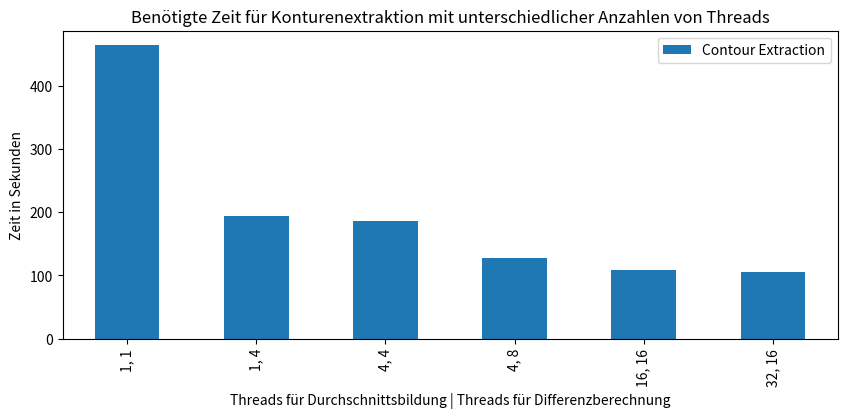

Python code for this plot:
import numpy as np
import matplotlib.pyplot as plt
import pandas as pd
[
    {"threads": "32, 16",  "Contour Extractor": 106.0405707359314,  "Layer Factory": 0.5175004005432129, "Layer Manager": 1.4864997863769531, "Exporter": 34.591999769210815},
    {"threads": "1, 1",    "Contour Extractor": 463.66750025749207, "Layer Factory": 0.5290005207061768, "Layer Manager": 1.551999807357788,  "Exporter": 34.5339994430542},
    {"threads": "1, 4",    "Contour Extractor": 193.51898574829102, "Layer Factory": 0.5249984264373779, "Layer Manager": 1.5125021934509277, "Exporter": 35.06749963760376},
    {"threads": "4, 4",    "Contour Extractor": 186.46951842308044, "Layer Factory": 0.5295009613037109, "Layer Manager": 1.545145034790039,  "Exporter": 34.260000705718994},
    {"threads": "4, 8",    "Contour Extractor": 126.90402793884277, "Layer Factory": 0.5275006294250488, "Layer Manager": 1.536078929901123,  "Exporter": 34.61099886894226},
    {"threads": "16, 16",  "Contour Extractor": 109.17592716217041, "Layer Factory": 0.4179983139038086, "Layer Manager": 1.5620002746582031, "Exporter": 33.80550146102905},
    
]
x = {
    "threads":["1, 1","1, 4","4, 4","4, 8","16, 16", "32, 16"],
    "Contour Extraction":[ 463.66750025749207, 193.51898574829102,186.46951842308044,126.90402793884277,109.17592716217041,106.0405707359314],
}

df = pd.DataFrame.from_dict(x)
ax = df.plot.bar(x="threads", title="Benötigte Zeit für Konturenextraktion mit unterschiedlicher Anzahlen von Threads", figsize=(10,4))
ax.set_xlabel("Threads für Durchschnittsbildung | Threads für Differenzberechnung")
ax.set_ylabel("Zeit in Sekunden")
plt.show()
